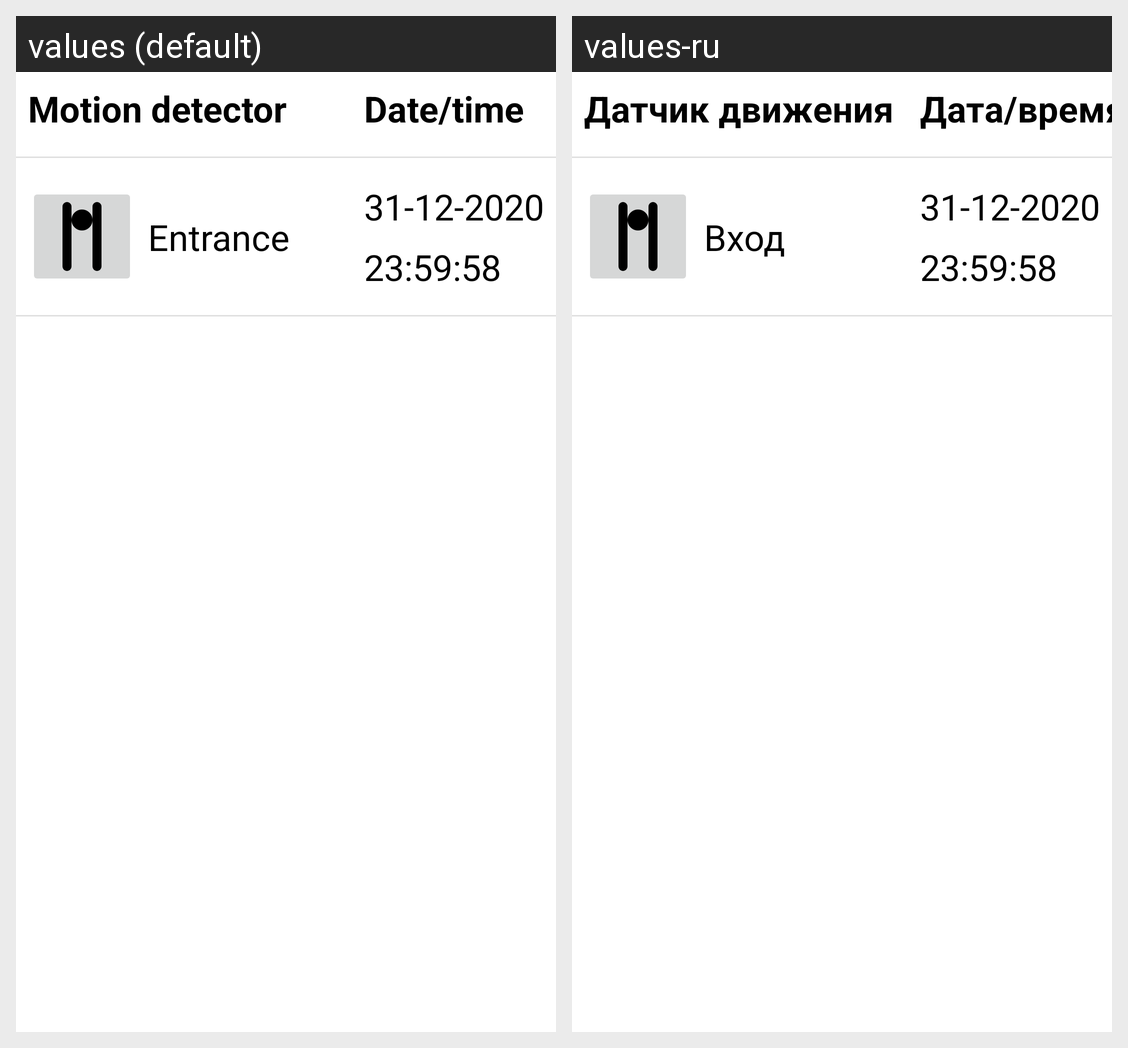

Strings drawn on this Android screen and how each of the app's shown locales translates them:
Android screen res/layout/fragment_alarms.xml rendered under 2 locales, left to right: values (default), values-ru. Device: Nexus 5 (rendered at 1080×1920; each locale shown at half size, 540×960, under a caption strip naming it); theme AppTheme.
Strings drawn on this screen, with the default value and each locale's value (text and hints the layout hard-codes, and strings that could not be matched under every locale, appear in the picture but are not listed):

motion_detector_tittle
  values: Motion detector
  values-ru: Датчик движения

date_time_tittle
  values: Date/time
  values-ru: Дата/время

street_entrance_md
  values: Entrance
  values-ru: Вход
